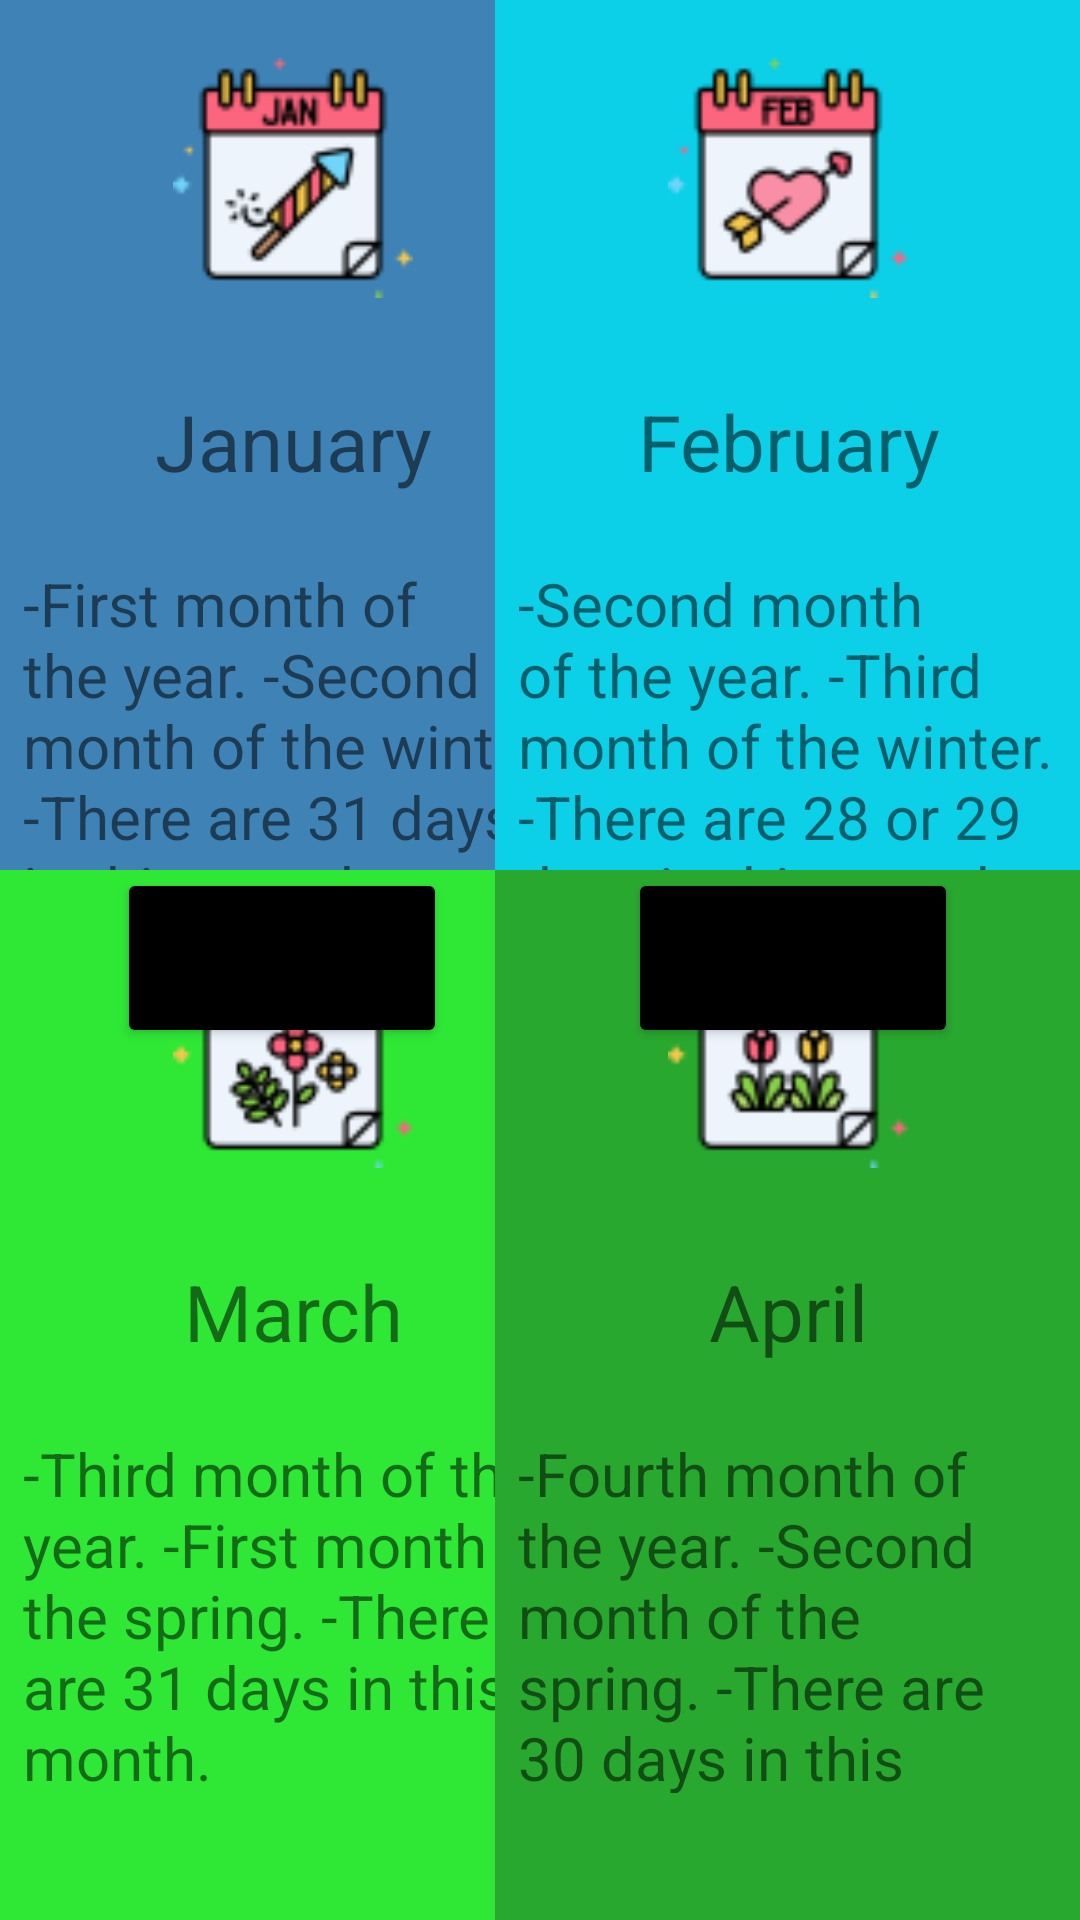

Layout XML and referenced resources for this Android screen:
<!-- AndroidManifest.xml: application theme Theme.PROJE -->
<!-- res/layout/activity_monthlearn.xml -->
<?xml version="1.0" encoding="utf-8"?>
<androidx.constraintlayout.widget.ConstraintLayout xmlns:android="http://schemas.android.com/apk/res/android"
    xmlns:app="http://schemas.android.com/apk/res-auto"
    xmlns:tools="http://schemas.android.com/tools"
    android:layout_width="match_parent"
    android:layout_height="match_parent"
    android:background="#770F88"
    tools:context=".monthlearn">

    <androidx.constraintlayout.widget.ConstraintLayout
        android:id="@+id/januarylayout"
        android:layout_width="@dimen/monthlearnlayoutwidth"
        android:layout_height="@dimen/monthlearnlayoutheight"
        android:background="#3F82B5"
        app:layout_constraintBottom_toBottomOf="parent"
        app:layout_constraintEnd_toEndOf="parent"
        app:layout_constraintHorizontal_bias="0.0"
        app:layout_constraintStart_toStartOf="parent"
        app:layout_constraintTop_toTopOf="parent"
        app:layout_constraintVertical_bias="0.0">

        <ImageView
            android:id="@+id/mjanuaryiw"
            android:layout_width="@dimen/monthlearndrawablewidth"
            android:layout_height="@dimen/monthlearndrawableheight"
            app:layout_constraintBottom_toBottomOf="parent"
            app:layout_constraintEnd_toEndOf="parent"
            app:layout_constraintStart_toStartOf="parent"
            app:layout_constraintTop_toTopOf="parent"
            app:layout_constraintVertical_bias="0.072"
            app:srcCompat="@drawable/mjanuary" />

        <TextView
            android:id="@+id/januarytextview"
            android:layout_width="100dp"
            android:layout_height="@dimen/monthlearntitleheight"
            android:text="@string/JanuaryText"
            android:textSize="26sp"
            android:gravity="center"
            app:layout_constraintBottom_toBottomOf="parent"
            app:layout_constraintEnd_toEndOf="parent"
            app:layout_constraintStart_toStartOf="parent"
            app:layout_constraintTop_toTopOf="parent"
            app:layout_constraintVertical_bias="0.411" />

        <TextView
            android:id="@+id/januaryinfotext"
            android:layout_width="180dp"
            android:layout_height="120dp"
            android:text="@string/januaryinfo"
            android:textSize="20sp"
            app:layout_constraintBottom_toBottomOf="parent"
            app:layout_constraintEnd_toEndOf="parent"
            app:layout_constraintStart_toStartOf="parent"
            app:layout_constraintTop_toTopOf="parent"
            app:layout_constraintVertical_bias="0.816" />
    </androidx.constraintlayout.widget.ConstraintLayout>

    <androidx.constraintlayout.widget.ConstraintLayout
        android:id="@+id/februarylayout"
        android:layout_width="@dimen/monthlearnlayoutwidth"
        android:layout_height="@dimen/monthlearnlayoutheight"
        android:background="#0CCFE8"
        app:layout_constraintBottom_toBottomOf="parent"
        app:layout_constraintEnd_toEndOf="parent"
        app:layout_constraintHorizontal_bias="1.0"
        app:layout_constraintStart_toStartOf="parent"
        app:layout_constraintTop_toTopOf="parent"
        app:layout_constraintVertical_bias="0.0">

        <ImageView
            android:id="@+id/mfebruaryiw"
            android:layout_width="@dimen/monthlearndrawablewidth"
            android:layout_height="@dimen/monthlearndrawableheight"
            app:layout_constraintBottom_toBottomOf="parent"
            app:layout_constraintEnd_toEndOf="parent"
            app:layout_constraintStart_toStartOf="parent"
            app:layout_constraintTop_toTopOf="parent"
            app:layout_constraintVertical_bias="0.072"
            app:srcCompat="@drawable/mfebruary" />

        <TextView
            android:id="@+id/februarytextview"
            android:layout_width="110dp"
            android:layout_height="@dimen/monthlearntitleheight"
            android:text="@string/FebruaryText"
            android:textSize="26sp"
            android:gravity="center"
            app:layout_constraintBottom_toBottomOf="parent"
            app:layout_constraintEnd_toEndOf="parent"
            app:layout_constraintStart_toStartOf="parent"
            app:layout_constraintTop_toTopOf="parent"
            app:layout_constraintVertical_bias="0.411" />

        <TextView
            android:id="@+id/februaryinfotext"
            android:layout_width="180dp"
            android:layout_height="120dp"
            android:text="@string/februaryinfo"
            android:textSize="20sp"
            app:layout_constraintBottom_toBottomOf="parent"
            app:layout_constraintEnd_toEndOf="parent"
            app:layout_constraintStart_toStartOf="parent"
            app:layout_constraintTop_toTopOf="parent"
            app:layout_constraintVertical_bias="0.816" />
    </androidx.constraintlayout.widget.ConstraintLayout>

    <androidx.constraintlayout.widget.ConstraintLayout
        android:id="@+id/marchlayout"
        android:layout_width="@dimen/monthlearnlayoutwidth"
        android:layout_height="@dimen/monthlearnlayoutheight"
        android:background="#2EE835"
        app:layout_constraintBottom_toBottomOf="parent"
        app:layout_constraintEnd_toEndOf="parent"
        app:layout_constraintHorizontal_bias="0.0"
        app:layout_constraintStart_toStartOf="parent"
        app:layout_constraintTop_toTopOf="parent"
        app:layout_constraintVertical_bias="1.0">

        <ImageView
            android:id="@+id/mmarchiw"
            android:layout_width="@dimen/monthlearndrawablewidth"
            android:layout_height="@dimen/monthlearndrawableheight"
            app:layout_constraintBottom_toBottomOf="parent"
            app:layout_constraintEnd_toEndOf="parent"
            app:layout_constraintStart_toStartOf="parent"
            app:layout_constraintTop_toTopOf="parent"
            app:layout_constraintVertical_bias="0.072"
            app:srcCompat="@drawable/mmarch" />

        <TextView
            android:id="@+id/marchtextview"
            android:layout_width="80dp"
            android:layout_height="@dimen/monthlearntitleheight"
            android:text="@string/MarchText"
            android:textSize="26sp"
            android:gravity="center"
            app:layout_constraintBottom_toBottomOf="parent"
            app:layout_constraintEnd_toEndOf="parent"
            app:layout_constraintStart_toStartOf="parent"
            app:layout_constraintTop_toTopOf="parent"
            app:layout_constraintVertical_bias="0.411" />

        <TextView
            android:id="@+id/marchinfotext"
            android:layout_width="180dp"
            android:layout_height="120dp"
            android:text="@string/marchinfo"
            android:textSize="20sp"
            app:layout_constraintBottom_toBottomOf="parent"
            app:layout_constraintEnd_toEndOf="parent"
            app:layout_constraintStart_toStartOf="parent"
            app:layout_constraintTop_toTopOf="parent"
            app:layout_constraintVertical_bias="0.816" />
    </androidx.constraintlayout.widget.ConstraintLayout>

    <androidx.constraintlayout.widget.ConstraintLayout
        android:id="@+id/aprillayout"
        android:layout_width="@dimen/monthlearnlayoutwidth"
        android:layout_height="@dimen/monthlearnlayoutheight"
        android:background="#29A82F"
        app:layout_constraintBottom_toBottomOf="parent"
        app:layout_constraintEnd_toEndOf="parent"
        app:layout_constraintHorizontal_bias="1.0"
        app:layout_constraintStart_toStartOf="parent"
        app:layout_constraintTop_toTopOf="parent"
        app:layout_constraintVertical_bias="1.0">

        <ImageView
            android:id="@+id/mapriliw"
            android:layout_width="@dimen/monthlearndrawablewidth"
            android:layout_height="@dimen/monthlearndrawableheight"
            app:layout_constraintBottom_toBottomOf="parent"
            app:layout_constraintEnd_toEndOf="parent"
            app:layout_constraintStart_toStartOf="parent"
            app:layout_constraintTop_toTopOf="parent"
            app:layout_constraintVertical_bias="0.072"
            app:srcCompat="@drawable/mapril" />

        <TextView
            android:id="@+id/apriltextview"
            android:layout_width="70dp"
            android:layout_height="@dimen/monthlearntitleheight"
            android:gravity="center"
            android:text="@string/AprilText"
            android:textSize="26sp"
            app:layout_constraintBottom_toBottomOf="parent"
            app:layout_constraintEnd_toEndOf="parent"
            app:layout_constraintStart_toStartOf="parent"
            app:layout_constraintTop_toTopOf="parent"
            app:layout_constraintVertical_bias="0.411" />

        <TextView
            android:id="@+id/aprilinfotext"
            android:layout_width="180dp"
            android:layout_height="120dp"
            android:text="@string/aprilinfo"
            android:textSize="20sp"
            app:layout_constraintBottom_toBottomOf="parent"
            app:layout_constraintEnd_toEndOf="parent"
            app:layout_constraintStart_toStartOf="parent"
            app:layout_constraintTop_toTopOf="parent"
            app:layout_constraintVertical_bias="0.816" />
    </androidx.constraintlayout.widget.ConstraintLayout>

    <Button
        android:id="@+id/monthback1"
        android:layout_width="110dp"
        android:layout_height="60dp"
        android:backgroundTint="#000000"
        android:onClick="monthMain"
        android:text="@string/back_button"
        app:layout_constraintBottom_toBottomOf="parent"
        app:layout_constraintEnd_toEndOf="parent"
        app:layout_constraintHorizontal_bias="0.156"
        app:layout_constraintStart_toStartOf="parent"
        app:layout_constraintTop_toTopOf="parent"
        app:layout_constraintVertical_bias="0.499" />

    <Button
        android:id="@+id/monthforward1"
        android:layout_width="110dp"
        android:layout_height="60dp"
        android:backgroundTint="#000000"
        android:onClick="monthForward"
        android:text="@string/forward_button"
        android:textSize="14sp"
        app:layout_constraintBottom_toBottomOf="parent"
        app:layout_constraintEnd_toEndOf="parent"
        app:layout_constraintHorizontal_bias="0.837"
        app:layout_constraintStart_toStartOf="parent"
        app:layout_constraintTop_toTopOf="parent"
        app:layout_constraintVertical_bias="0.499" />

</androidx.constraintlayout.widget.ConstraintLayout>
<!-- resources referenced by this layout -->
<resources>
  <dimen name="monthlearndrawableheight">80dp</dimen>
  <dimen name="monthlearndrawablewidth">80dp</dimen>
  <dimen name="monthlearnlayoutheight">350dp</dimen>
  <dimen name="monthlearnlayoutwidth">195dp</dimen>
  <dimen name="monthlearntitleheight">40dp</dimen>
  <!-- drawable mapril: png bitmap (drawable, 3113 bytes) -->
  <!-- drawable mfebruary: png bitmap (drawable, 2725 bytes) -->
  <!-- drawable mjanuary: png bitmap (drawable, 2719 bytes) -->
  <!-- drawable mmarch: png bitmap (drawable, 3336 bytes) -->
  <string name="AprilText">April</string>
  <string name="FebruaryText">February</string>
  <string name="JanuaryText">January</string>
  <string name="MarchText">March</string>
  <string name="aprilinfo">-Fourth month of the year.
  -Second month of the spring.
  -There are 30 days in this month.</string>
  <string name="back_button">BACK</string>
  <string name="februaryinfo">-Second month of the year.
  -Third month of the winter.
  -There are 28 or 29 days in this month.</string>
  <string name="forward_button">FORWARD</string>
  <string name="januaryinfo">-First month of the year.
  -Second month of the winter.
  -There are 31 days in this month.</string>
  <string name="marchinfo">-Third month of the year.
  -First month of the spring.
  -There are 31 days in this month.</string>
  <style name="Theme.PROJE" parent="Theme.MaterialComponents.DayNight.NoActionBar">
          
          <item name="colorPrimary">@color/purple_500</item>
          <item name="colorPrimaryVariant">@color/orange</item>
          <item name="colorOnPrimary">@color/white</item>
          
          <item name="colorSecondary">@color/teal_200</item>
          <item name="colorSecondaryVariant">@color/teal_700</item>
          <item name="colorOnSecondary">@color/black</item>
          
          <item name="android:statusBarColor">?attr/colorPrimaryVariant</item>
          
      </style>
  <color name="purple_500">#FF6200EE</color>
  <color name="orange">#FF6D00</color>
  <color name="white">#FFFFFFFF</color>
  <color name="teal_200">#FF03DAC5</color>
  <color name="teal_700">#FF018786</color>
  <color name="black">#FF000000</color>
</resources>
